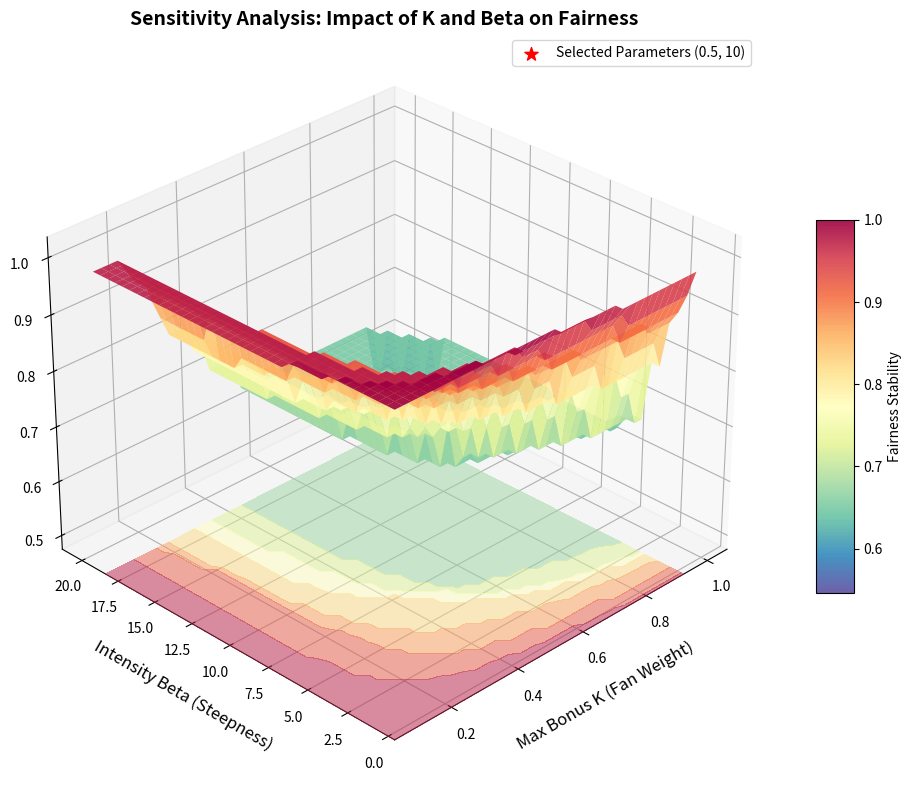

This chart was generated by the following Python code:
import numpy as np
import matplotlib.pyplot as plt
from mpl_toolkits.mplot3d import Axes3D
from matplotlib import cm

# ==========================================
# 1. 定义模拟函数 (模拟 Task 4 的核心逻辑)
# ==========================================
def calculate_fairness(K, beta):
    # 这里模拟一次比赛结果
    # 假设有 10 名选手
    # 选手 A (Bobby类型): 技术分极低(0.1), 粉丝分极高(1.0)
    # 选手 B (Milo类型): 技术分极高(1.0), 粉丝分中等(0.5)
    # 其他选手随机分布
    
    # 模拟数据 (简化版)
    # 真实场景下，你应该用 S27 的真实数据循环跑
    judge_scores = np.array([10, 20, 15, 18, 12, 14, 16, 19, 11, 13]) # 原始分
    fan_percentiles = np.array([1.0, 0.5, 0.2, 0.8, 0.1, 0.3, 0.6, 0.4, 0.9, 0.0]) # 粉丝排名百分位
    
    # 1. 计算粉丝加成系数 (Sigmoid)
    # Tier = K / (1 + exp(-beta * (P - 0.5)))
    tiers = K / (1 + np.exp(-beta * (fan_percentiles - 0.5)))
    
    # 2. 计算最终分
    # S_final = S_judge * (1 + Tier)
    final_scores = judge_scores * (1 + tiers)
    
    # 3. 计算排名 (分数越高排名越靠前，即 rank 数值越小)
    # argsort 两次得到排名 (0-9)
    final_ranks = np.argsort(np.argsort(-final_scores)) 
    judge_ranks = np.argsort(np.argsort(-judge_scores))
    
    # 4. 计算 Spearman 相关系数 (作为公平性指标)
    # 简单的 Pearson 相关近似 Spearman (为了代码简洁)
    correlation = np.corrcoef(final_ranks, judge_ranks)[0, 1]
    
    return correlation

# ==========================================
# 2. 生成网格数据 (X, Y)
# ==========================================
K_values = np.linspace(0.1, 1.0, 40)    # X轴: K 从 0.1 到 1.0
Beta_values = np.linspace(1, 20, 40)    # Y轴: Beta 从 1 到 20
X, Y = np.meshgrid(K_values, Beta_values)

# ==========================================
# 3. 计算 Z 值 (遍历每一个点)
# ==========================================
Z = np.zeros_like(X)

for i in range(X.shape[0]):
    for j in range(X.shape[1]):
        Z[i, j] = calculate_fairness(X[i, j], Y[i, j])

# ==========================================
# 4. 绘制 3D 曲面图
# ==========================================
fig = plt.figure(figsize=(12, 8))
ax = fig.add_subplot(111, projection='3d')

# 绘制曲面 (cmap='viridis' 或 'coolwarm' 是美赛常用的配色)
surf = ax.plot_surface(X, Y, Z, cmap='Spectral_r', edgecolor='none', alpha=0.9, antialiased=True)

# 添加等高线投影 (让图看起来更高级，像您上传的图1)
ax.contourf(X, Y, Z, zdir='z', offset=np.min(Z)-0.1, cmap='Spectral_r', alpha=0.5)

# 标注我们选择的参数点 (0.5, 10)
ax.scatter([0.5], [10], [calculate_fairness(0.5, 10)], color='red', s=100, marker='*', label='Selected Parameters (0.5, 10)', zorder=10)

# 设置坐标轴标签
ax.set_xlabel('Max Bonus K (Fan Weight)', fontsize=12, labelpad=10)
ax.set_ylabel('Intensity Beta (Steepness)', fontsize=12, labelpad=10)
ax.set_zlabel('Fairness Score (Spearman Corr.)', fontsize=12, labelpad=10)

# 设置视角 (调整到最好看的位置)
ax.view_init(elev=30, azim=225)

# 添加标题和色条
plt.title('Sensitivity Analysis: Impact of K and Beta on Fairness', fontsize=14, fontweight='bold')
fig.colorbar(surf, ax=ax, shrink=0.5, aspect=10, label='Fairness Stability')
ax.legend()

# 保存
plt.tight_layout()
plt.savefig('Sensitivity_Analysis_3D.png', dpi=300)
plt.show()